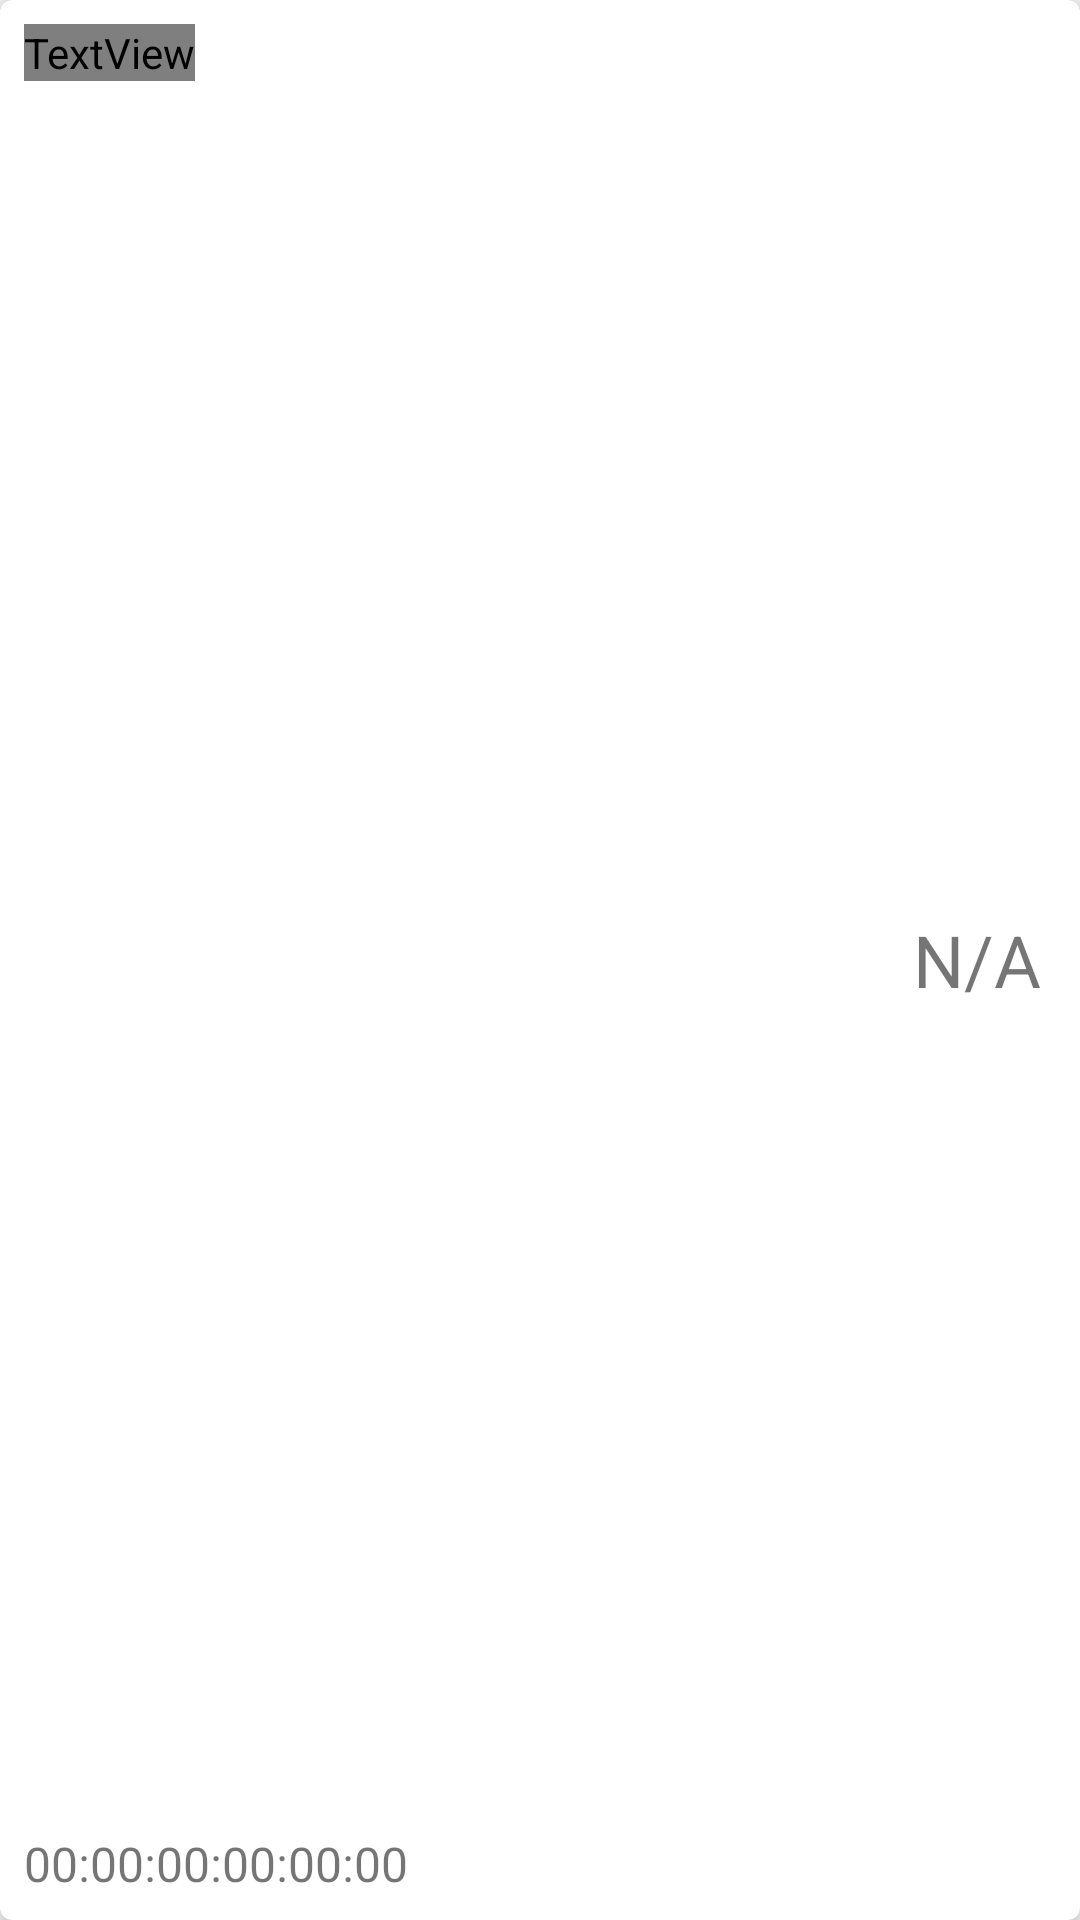

The Android layout XML behind this screen, and the referenced resources:
<!-- AndroidManifest.xml: application theme AppTheme -->
<!-- res/layout/device_item.xml -->
<?xml version="1.0" encoding="utf-8"?>
<android.support.v7.widget.CardView
    xmlns:android="http://schemas.android.com/apk/res/android"
    xmlns:app="http://schemas.android.com/apk/res-auto"
    android:layout_width="match_parent"
    android:layout_height="72dp"
    android:layout_margin="5dp"
    app:cardCornerRadius="4dp"
    app:cardElevation="5dp">

    <RelativeLayout
        android:layout_width="match_parent"
        android:layout_height="match_parent">

        <TextView
            android:id="@+id/text_name"
            android:layout_width="wrap_content"
            android:layout_height="wrap_content"
            android:layout_alignParentStart="true"
            android:layout_margin="8dp"
            android:textSize="22sp"
            android:text="showText"
            android:fontFamily="@android:"/>
        <TextView
            android:id="@+id/text_address"
            android:layout_width="wrap_content"
            android:layout_height="wrap_content"
            android:layout_alignParentBottom="true"
            android:layout_alignParentStart="true"
            android:layout_margin="8dp"
            android:textSize="16sp"
            android:text="00:00:00:00:00:00"
            android:paddingTop="5dp"/>
        <TextView
            android:id="@+id/text_signal"
            android:layout_width="wrap_content"
            android:layout_height="wrap_content"
            android:text="N/A"
            android:layout_centerVertical="true"
            android:layout_alignParentEnd="true"
            android:layout_margin="13dp"
            android:textSize="24sp"/>
        <TextView
            android:id="@+id/text_paired"
            android:layout_width="wrap_content"
            android:layout_height="wrap_content"/>

    </RelativeLayout>

</android.support.v7.widget.CardView>
<!-- resources referenced by this layout -->
<resources>
  <style name="AppTheme" parent="Theme.AppCompat.Light.NoActionBar">
          
          <item name="colorPrimary">@color/colorPrimary</item>
          <item name="colorPrimaryDark">@color/colorPrimaryDark</item>
          <item name="colorAccent">@color/colorAccent</item>
          <item name="android:statusBarColor">@color/deepAqua</item>
      </style>
  <color name="colorPrimary">#3F51B5</color>
  <color name="colorPrimaryDark">#303F9F</color>
  <color name="colorAccent">#FF4081</color>
  <color name="deepAqua">#003B46</color>
</resources>
